The GitHub repository ZEROBZ3RT/RModel contains a labelled image folder "dataset_split" with 2 categories: plastic, vidrio. Examples follow, each with its label.

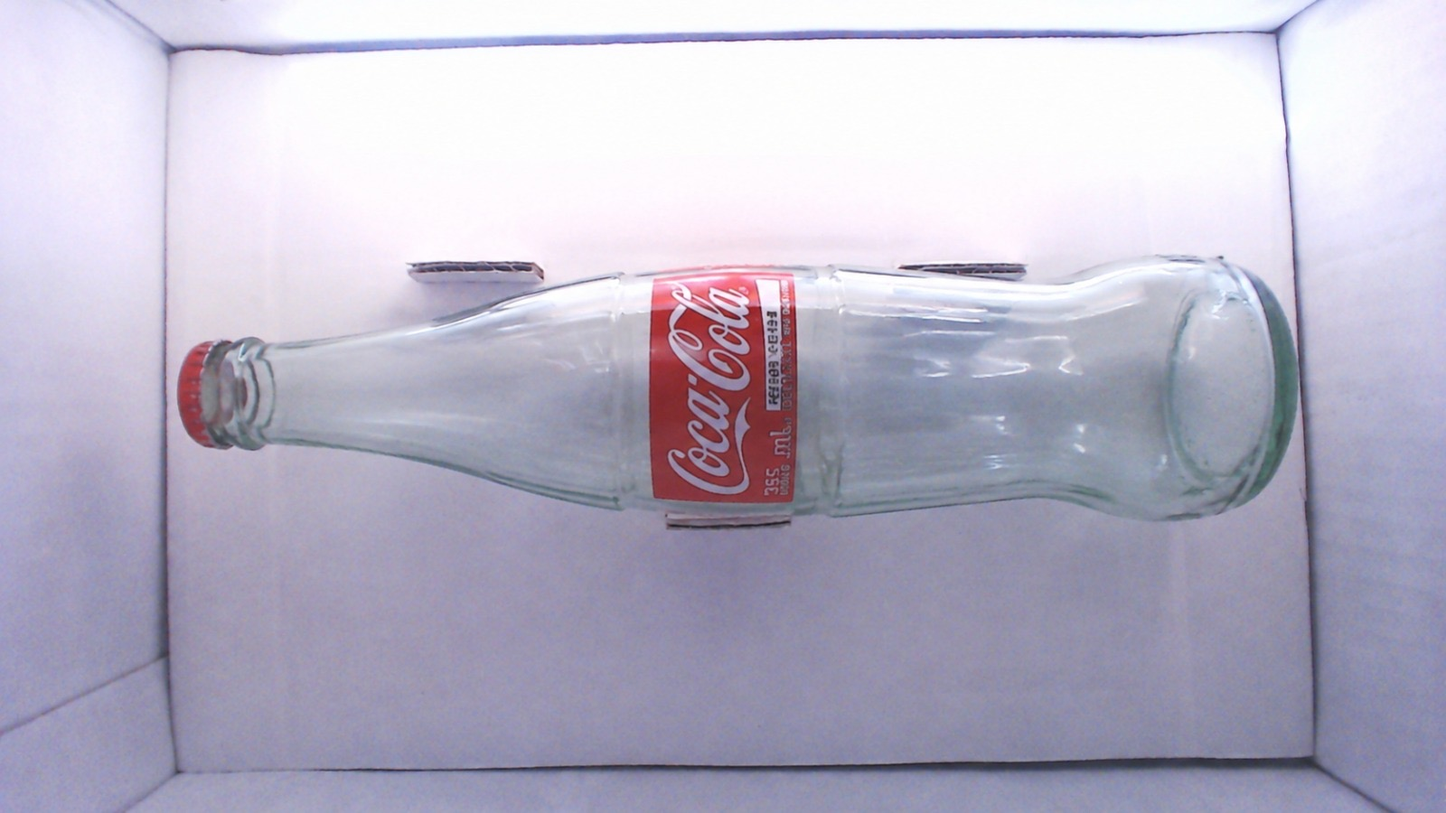
Label: vidrio

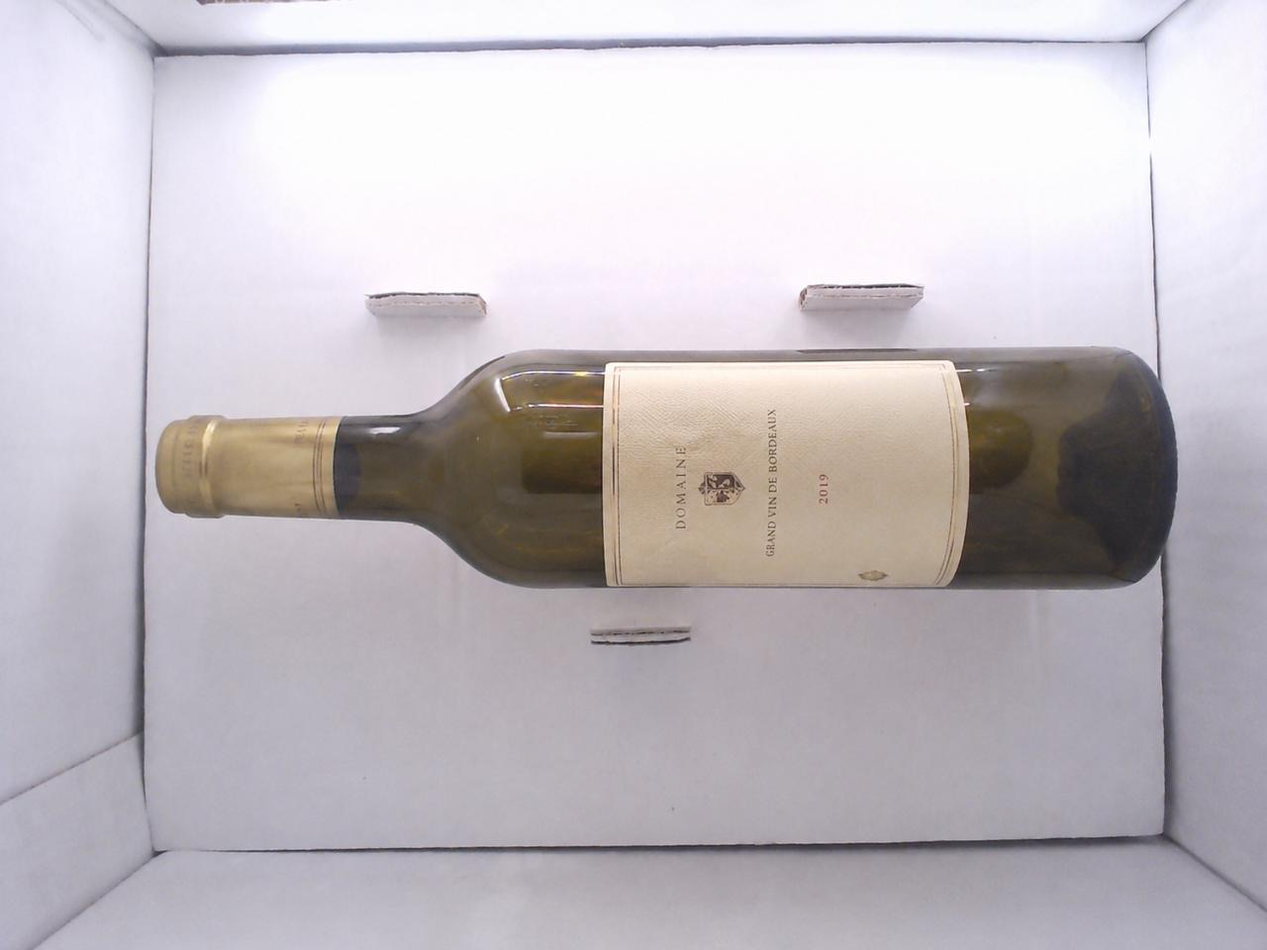
Label: vidrio

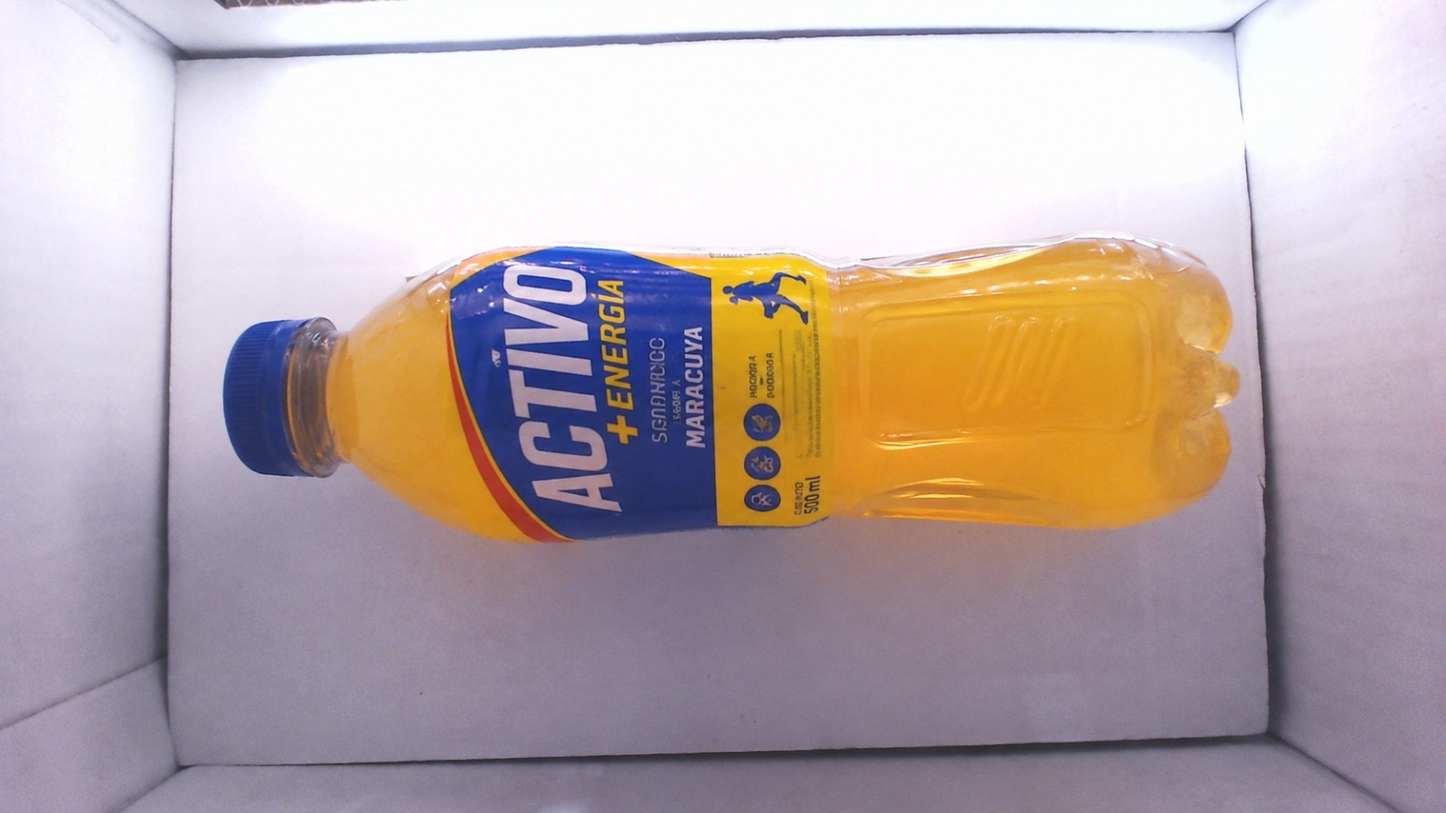
Label: plastic

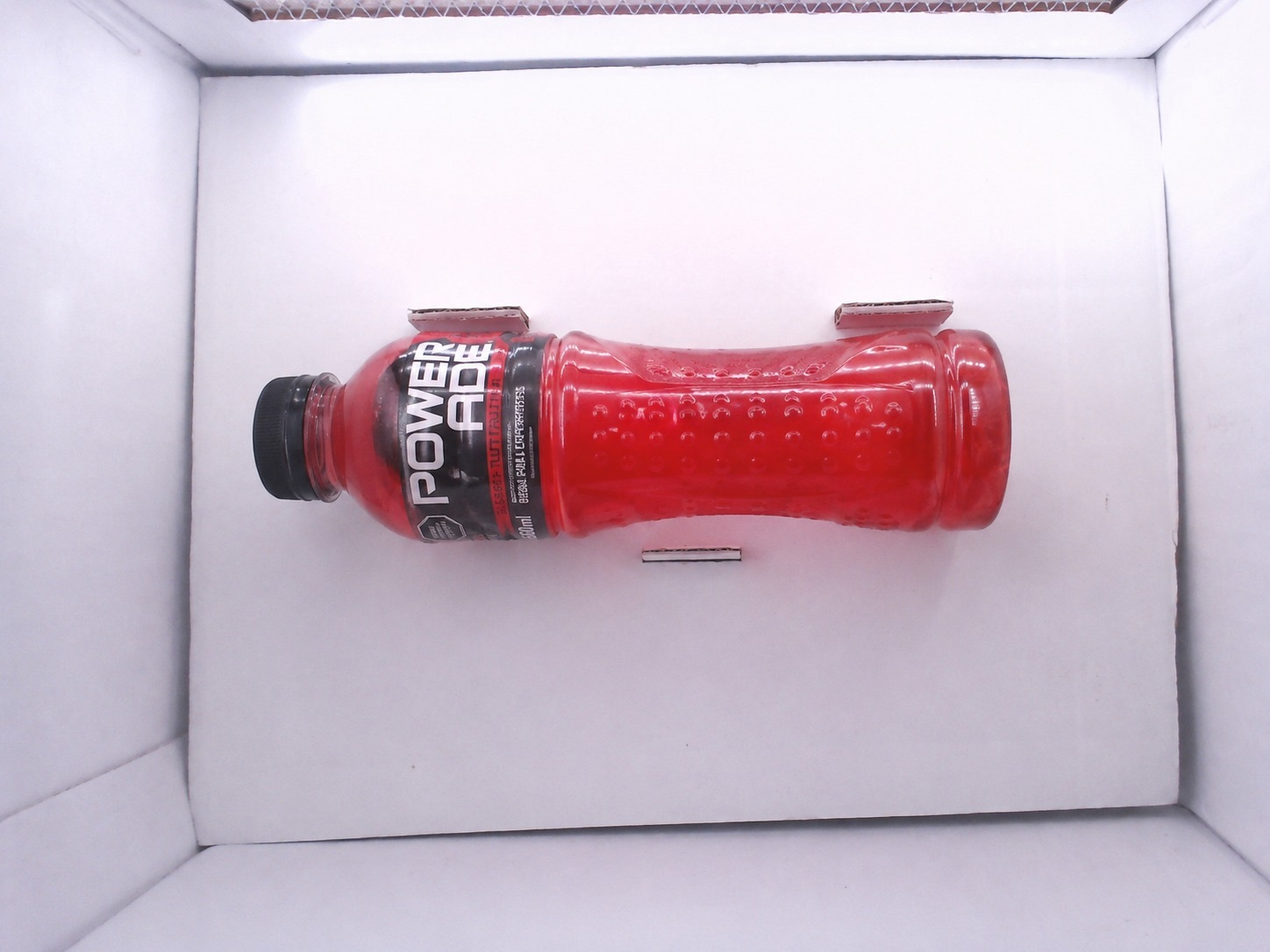
Label: plastic

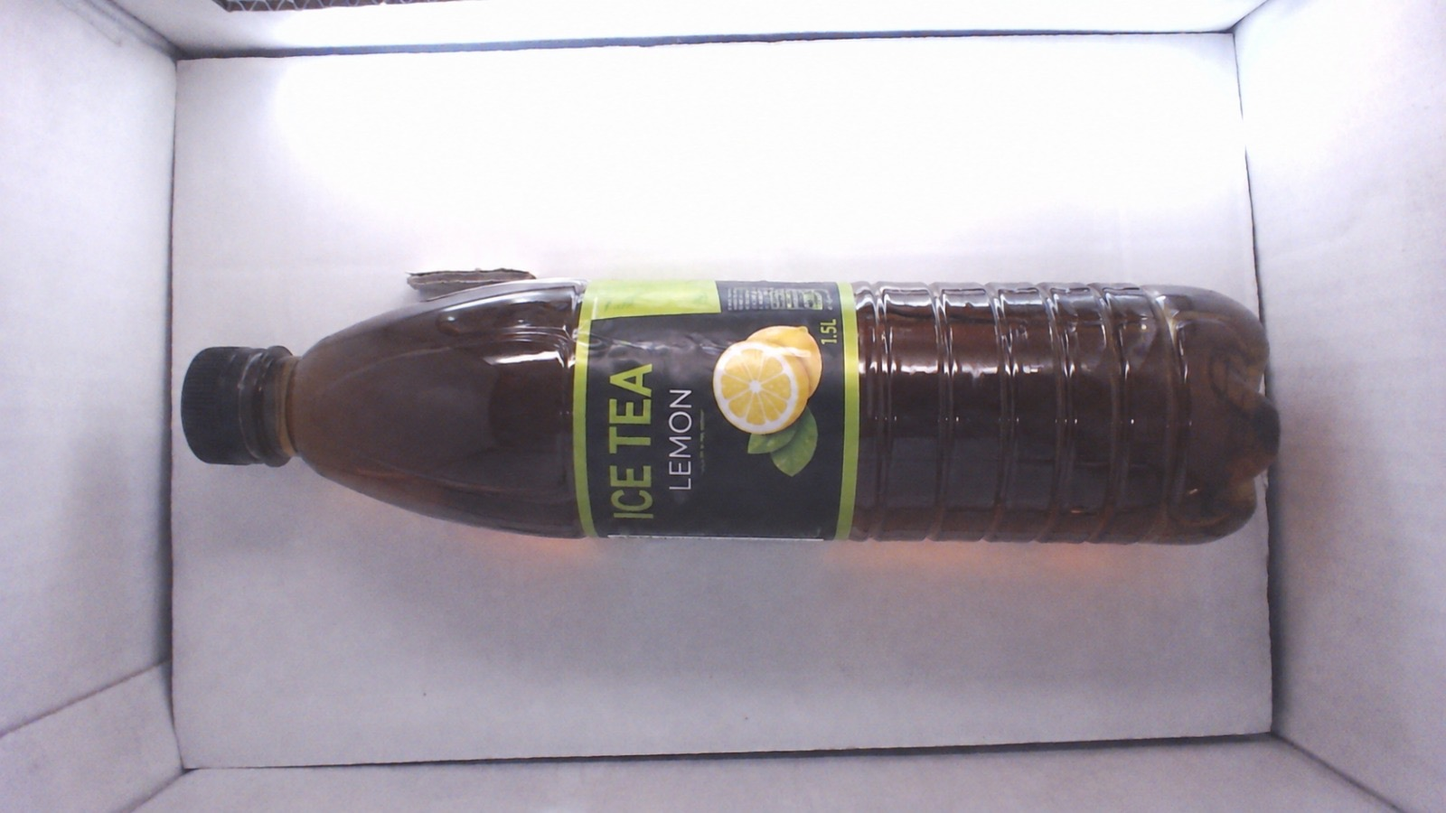
Label: plastic

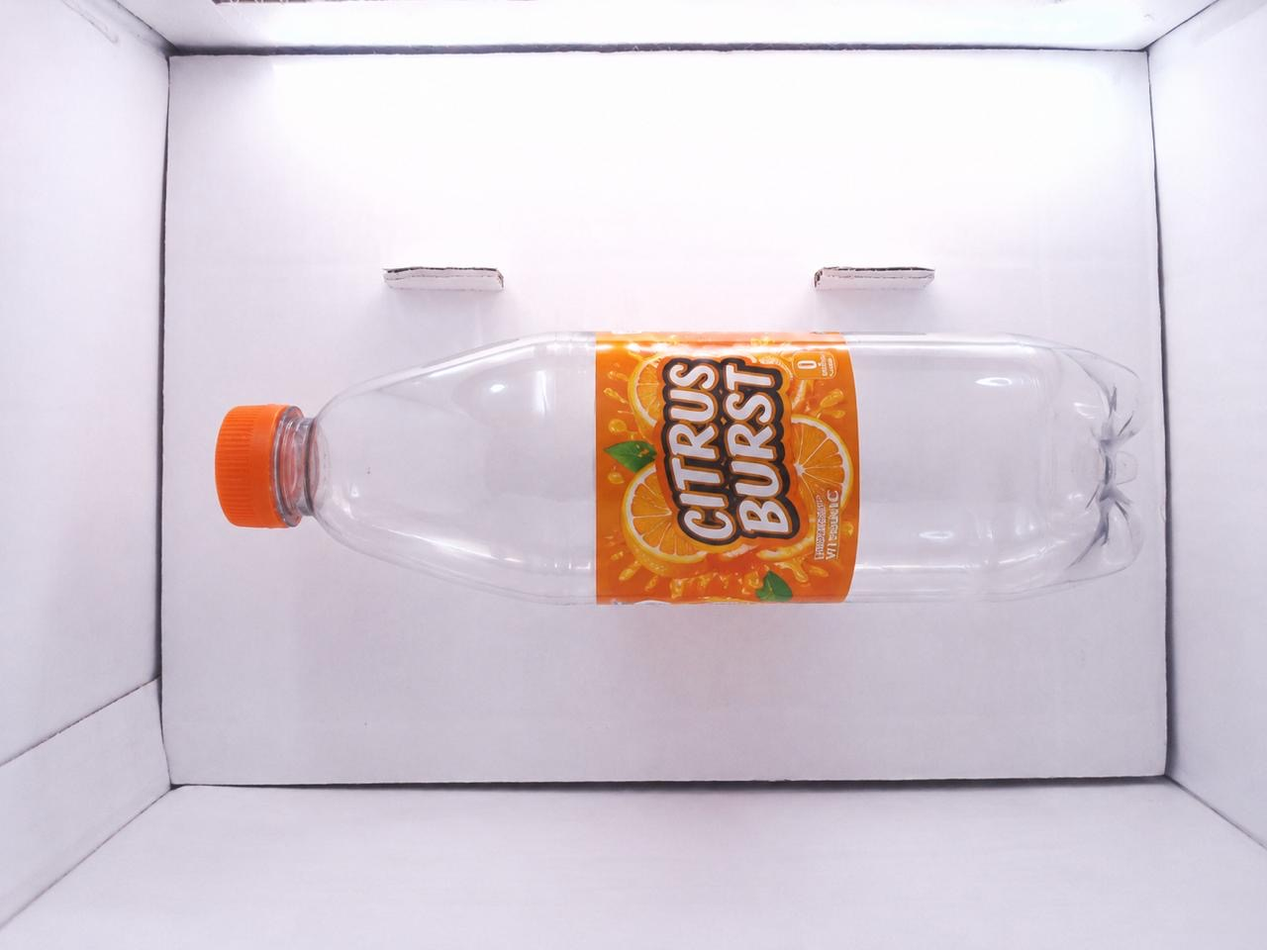
Label: plastic
